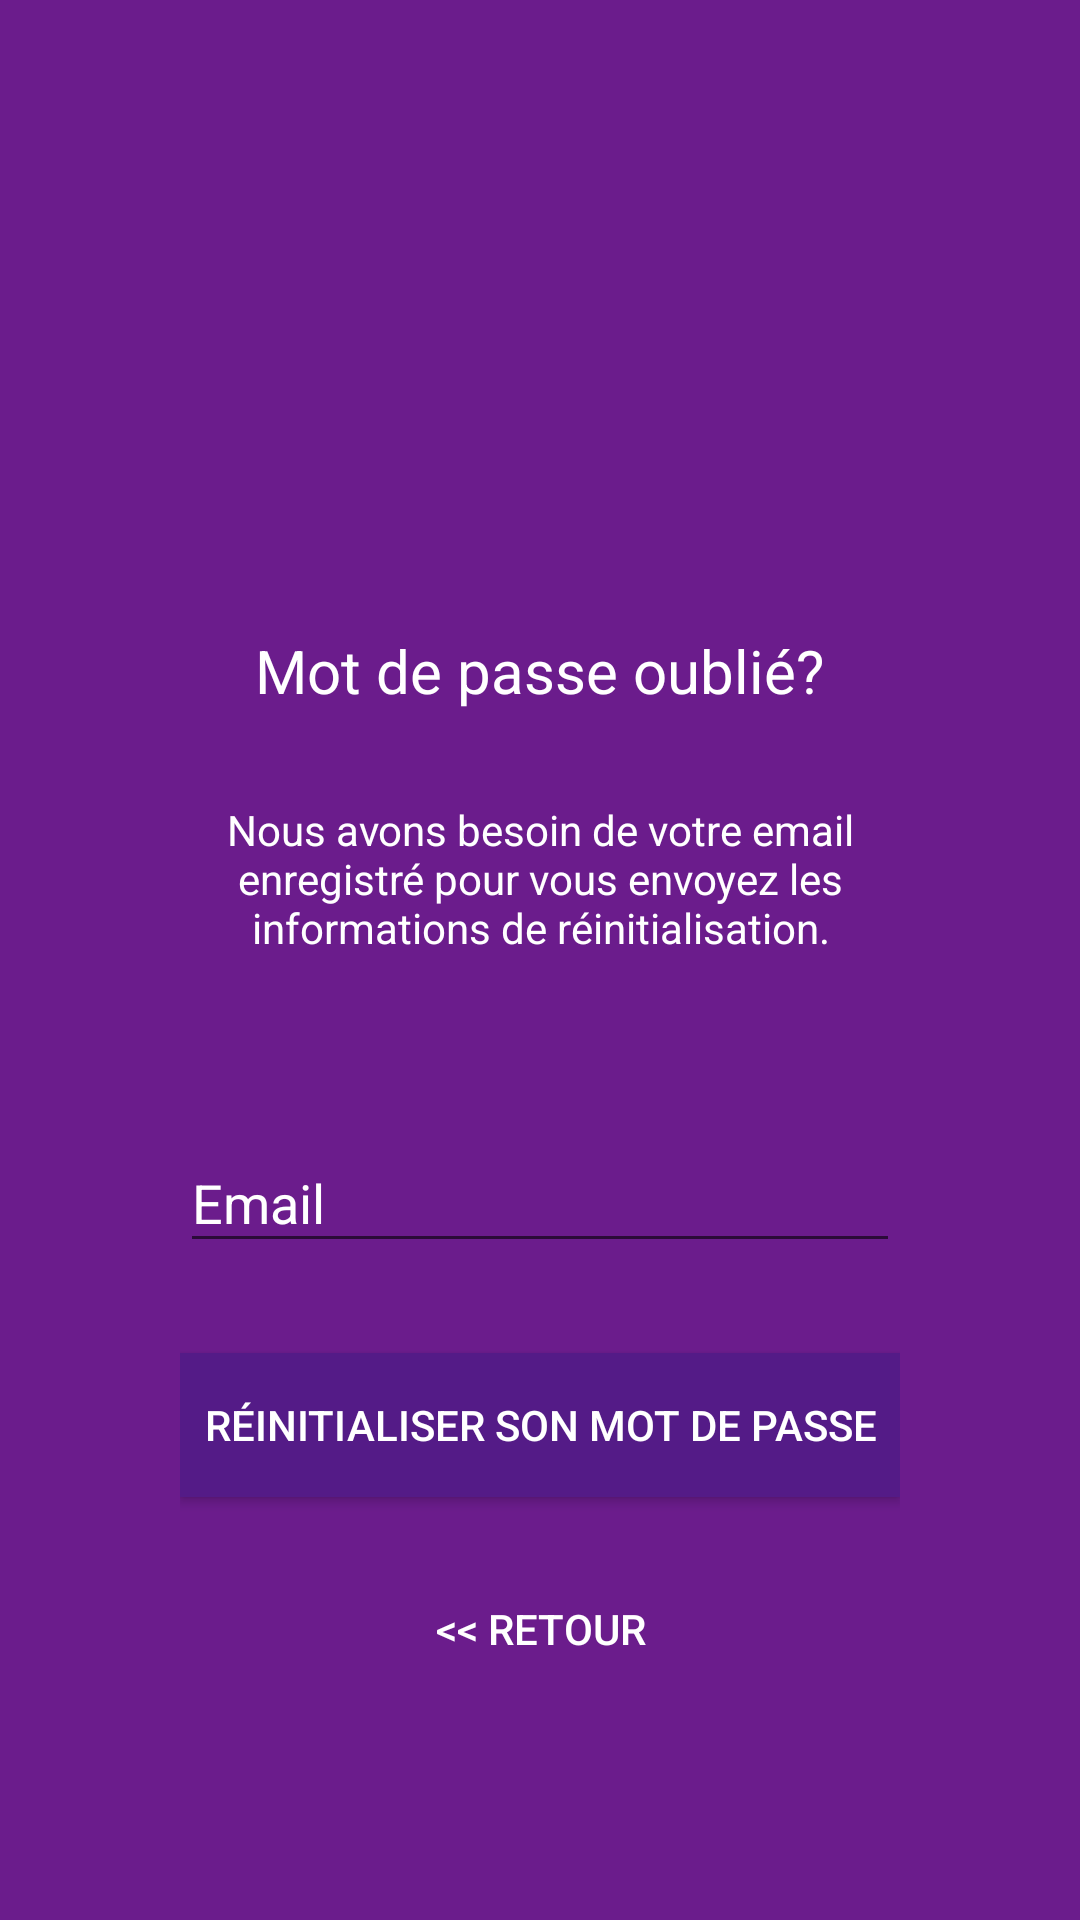

Layout XML and referenced resources for this Android screen:
<!-- AndroidManifest.xml: application theme AppTheme -->
<!-- res/layout/activity_reset_password.xml -->
<?xml version="1.0" encoding="utf-8"?>
  <android.support.design.widget.CoordinatorLayout xmlns:android="http://schemas.android.com/apk/res/android"
    xmlns:tools="http://schemas.android.com/tools"
    android:layout_width="match_parent"
    android:layout_height="match_parent"
    android:layout_gravity="center"
    android:background="#6B1C8C"
    android:fitsSystemWindows="true"
    tools:context="com.example.agence_du_soleil.Activities.LoginActivity">

    <LinearLayout
        android:layout_width="fill_parent"
        android:layout_height="wrap_content"
        android:layout_marginTop="30dp"
        android:gravity="center"
        android:orientation="vertical"
        android:padding="@dimen/activity_horizontal_margin">


        <ImageView
            android:layout_width="@dimen/logo_w_h"
            android:layout_height="@dimen/logo_w_h"
            android:layout_gravity="center_horizontal"
            android:layout_marginBottom="10dp"
            android:src="@mipmap/ic_launcher" />

        <TextView
            android:layout_width="wrap_content"
            android:layout_height="wrap_content"
            android:layout_gravity="center_horizontal"
            android:padding="10dp"
            android:text="@string/lbl_forgot_password"
            android:textColor="@android:color/white"
            android:textSize="20dp" />

        <TextView
            android:layout_width="wrap_content"
            android:layout_height="wrap_content"
            android:layout_marginBottom="10dp"
            android:gravity="center_horizontal"
            android:paddingTop="20dp"
            android:paddingBottom="20dp"
            android:text="@string/forgot_password_msg"
            android:textColor="@android:color/white"
            android:textSize="14dp" />

        <android.support.design.widget.TextInputLayout
            android:layout_width="match_parent"
            android:layout_height="wrap_content"
            android:layout_marginTop="20dp">

            <EditText
                android:id="@+id/email"
                android:layout_width="match_parent"
                android:layout_height="wrap_content"
                android:layout_marginBottom="10dp"
                android:hint="@string/hint_email"
                android:inputType="textEmailAddress"
                android:textColor="@android:color/white"
                android:textColorHint="@android:color/white" />
        </android.support.design.widget.TextInputLayout>

        

        <Button
            android:id="@+id/btn_reset_password"
            android:layout_width="fill_parent"
            android:layout_height="wrap_content"
            android:layout_marginTop="20dp"
            android:background="#541b87"
            android:text="@string/btn_reset_password" />

        <Button
            android:id="@+id/btn_back"
            android:layout_width="wrap_content"
            android:layout_height="wrap_content"
            android:layout_marginTop="20dp"
            android:background="@null"
            android:text="@string/btn_back" />

    </LinearLayout>

    <ProgressBar
        android:id="@+id/progressBar"
        android:layout_width="30dp"
        android:layout_height="30dp"
        android:layout_gravity="center|bottom"
        android:layout_marginBottom="20dp"
        android:visibility="gone" />
</android.support.design.widget.CoordinatorLayout>
<!-- resources referenced by this layout -->
<resources>
  <dimen name="activity_horizontal_margin">60dp</dimen>
  <dimen name="logo_w_h">100dp</dimen>
  <string name="btn_back">&lt;&lt; Retour</string>
  <string name="btn_reset_password">Réinitialiser son mot de passe</string>
  <string name="forgot_password_msg">Nous avons besoin de votre email enregistré pour vous envoyez les informations de réinitialisation.</string>
  <string name="hint_email">Email</string>
  <string name="lbl_forgot_password">Mot de passe oublié?</string>
  <style name="AppTheme" parent="Theme.AppCompat.Light.DarkActionBar">
          
          <item name="colorPrimary">@color/colorPrimary</item>
          <item name="colorPrimaryDark">@color/colorPrimaryDark</item>
          <item name="colorAccent">@color/colorAccent</item>
          <item name="android:textColor">#fff</item>
          <item name="android:textColorHint">#fff</item>
      </style>
  <color name="colorPrimary">#472747</color>
  <color name="colorPrimaryDark">#472747</color>
  <color name="colorAccent">#D81B60</color>
</resources>
